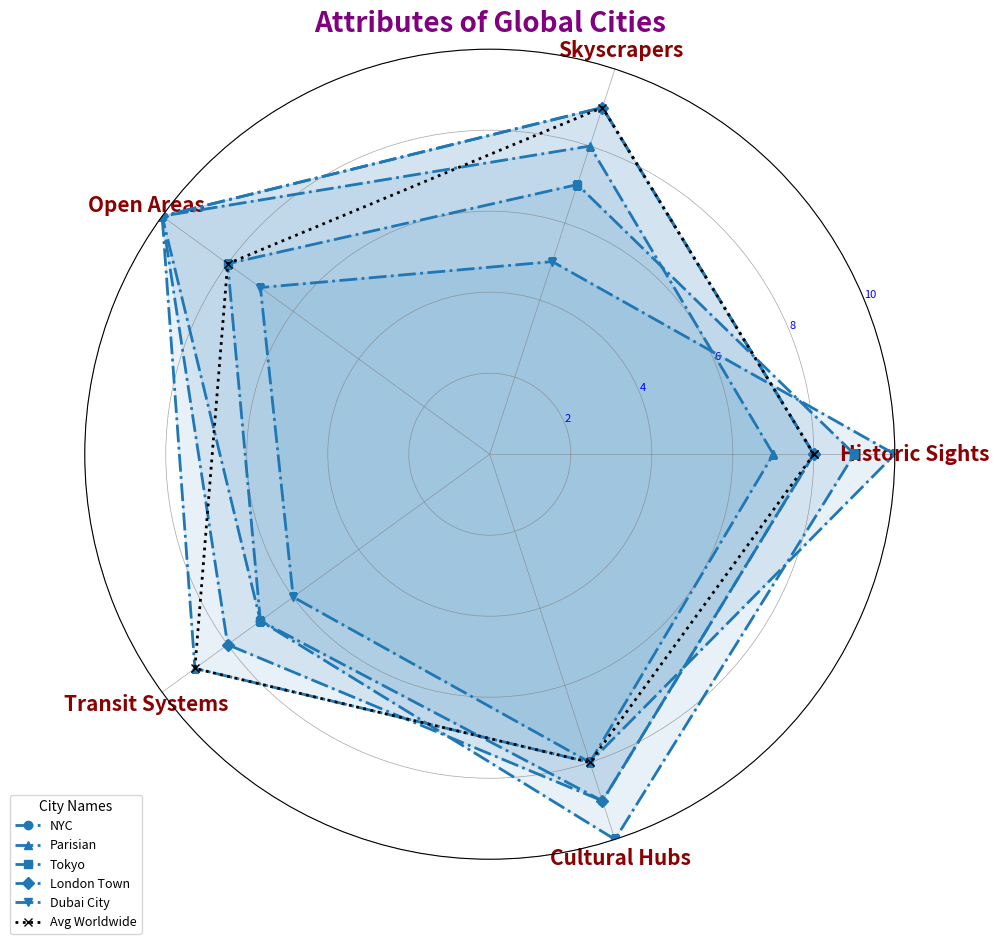

Python code for this plot:
import numpy as np
import matplotlib.pyplot as plt
from math import pi

categories = ['Historic Sights', 'Skyscrapers', 'Open Areas', 'Transit Systems', 'Cultural Hubs']
city_scores = {
    'NYC': [8, 9, 10, 7, 9],
    'Parisian': [7, 8, 10, 9, 8],
    'Tokyo': [9, 7, 8, 7, 10],
    'London Town': [8, 9, 10, 8, 9],
    'Dubai City': [10, 5, 7, 6, 8]
}

global_averages = [8, 9, 8, 9, 8]

num_vars = len(categories)
angles = np.linspace(0, 2 * pi, num_vars, endpoint=False).tolist()
angles += angles[:1]

single_color = '#1f77b4'
markers = ['o', '^', 's', 'D', 'v']

fig, ax = plt.subplots(figsize=(10, 10), subplot_kw=dict(polar=True))

def add_city_radar(city_name, marker):
    scores = city_scores[city_name]
    scores += scores[:1]
    ax.plot(angles, scores, linewidth=2, linestyle='dashdot', marker=marker, label=city_name, color=single_color)
    ax.fill(angles, scores, color=single_color, alpha=0.1)

for city, marker in zip(city_scores.keys(), markers):
    add_city_radar(city, marker)

ax.set_xticks(angles[:-1])
ax.set_xticklabels(categories, fontsize=15, weight='bold', color='darkred')

ax.set_ylim(0, 10)
plt.yticks([2, 4, 6, 8, 10], ["2", "4", "6", "8", "10"], color="blue", size=8)

plt.title('Attributes of Global Cities', size=20, weight='heavy', color='purple')

global_averages += global_averages[:1]
ax.plot(angles, global_averages, linewidth=2, linestyle='dotted', color='black', marker='x', label='Avg Worldwide')

ax.legend(loc='lower left', bbox_to_anchor=(-0.1, -0.1), fontsize=9, title='City Names', title_fontsize='10')

ax.grid(color='gray', linestyle='-', linewidth=0.5, alpha=0.7)

plt.tight_layout()
plt.show()
